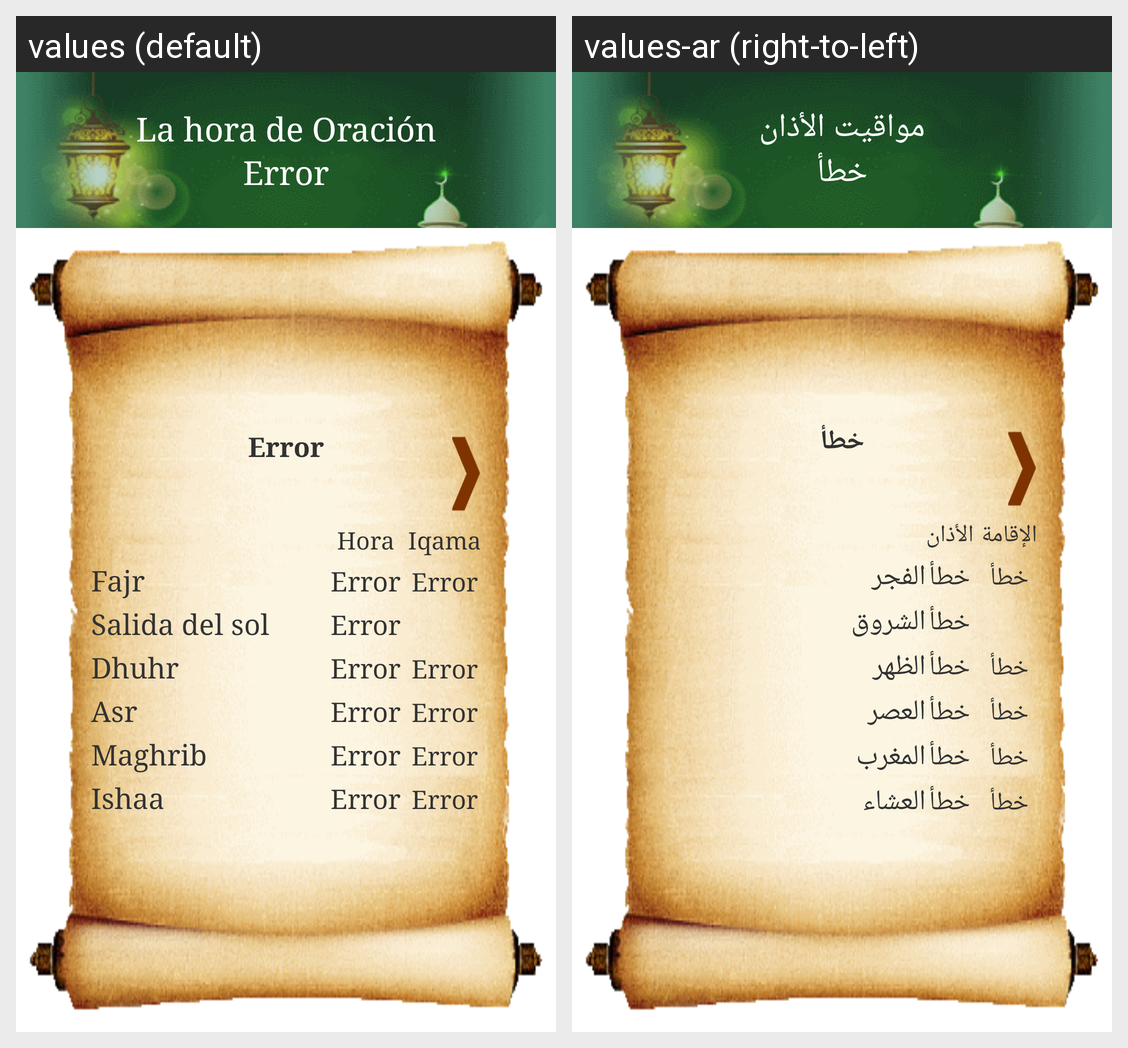

This grid shows one Android layout under two languages. Give, for every string resource on the screen, its name, the default text and each shown locale's text.
Android screen res/layout/frag_oracion.xml rendered under 2 locales, left to right: values (default), values-ar (right-to-left). Device: Nexus 5 (rendered at 1080×1920; each locale shown at half size, 540×960, under a caption strip naming it); theme AppTheme.
Strings drawn on this screen, with the default value and each locale's value (text and hints the layout hard-codes, and strings that could not be matched under every locale, appear in the picture but are not listed):

lab_title_horacion
  values: La hora de Oración
  values-ar: مواقيت الأذان

lab_ciudad
  values: Error
  values-ar: خطأ

lab_error
  values: Error
  values-ar: خطأ

lab_salat
  values: Hora
  values-ar: الأذان

lab_ikama
  values: Iqama
  values-ar: الإقامة

lab_fajr
  values: Fajr
  values-ar: الفجر

lab_sun
  values: Salida del sol
  values-ar: الشروق

lab_dhohr
  values: Dhuhr
  values-ar: الظهر

lab_asr
  values: Asr
  values-ar: العصر

lab_maghreb
  values: Maghrib
  values-ar: المغرب

lab_isha
  values: Ishaa
  values-ar: العشاء
